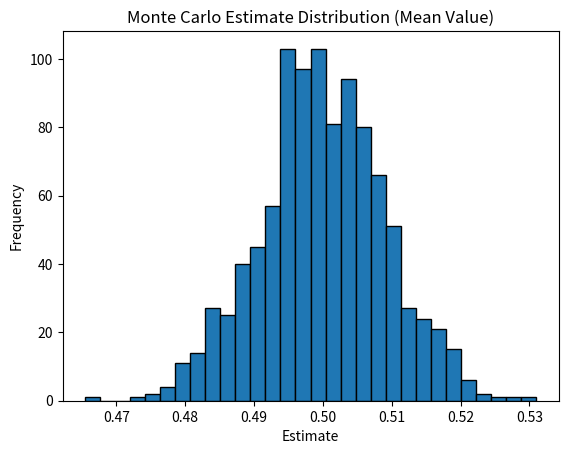
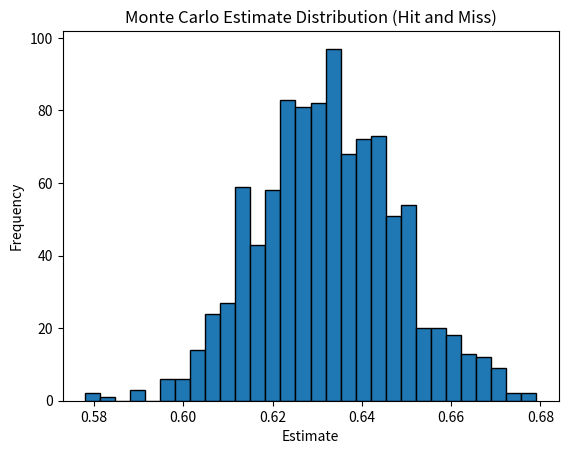

Recreate these plots in Python, in order.
import random
import numpy as np
import matplotlib.pyplot as plt 

# use the function e^(-x) on 0 to 1

#integrate it in two ways 
    #mean value: average f(x) over uniform smaples, times the interval 
    #hit or miss: sample a box and count what lands under the curve 

#estimate the unvertainty for each way 
    #run a bunch of times to get different values then th edistribution of those errors is the unertainly (standard deviation = 1/(sqrt n))
    #verify it scales as N^(-1/2) 

#instead of integrating -- draw samples from it 
    #inverse CDF way 
    #rejection sampling from a uniform way 


#Step 1 -- Set-up 

#Define the integral 

a = 0
b = 1 #integration limits a = lower , b = upper

N = 1000 #the number of points 


def func(x):
    return np.exp(-x)

#Random Array 

xrand = np.zeros(N)

for i in range(len(xrand)): 
    xrand[i] = random.uniform(a,b) #will pull N number of points of random value from between a and b with uniform distibution 


#Mean Value Solution 

mval_est = (b-a)*np.mean((xrand))
print("Monte Carlo Estimate:",mval_est)

#Ploting MC Mean Value  

repeats = 1000
mv_estimates = []

for i in range(repeats):
    xsamples = np.random.uniform(a , b , N)
    mv_estimates.append((b-a)*np.mean(xsamples))

plt.hist(mv_estimates, bins=30, edgecolor='black')
plt.title("Monte Carlo Estimate Distribution (Mean Value)")
plt.xlabel("Estimate")
plt.ylabel("Frequency")
plt.show()


#Hit or Miss Solution 

hits = 0 
misses = 0 #initial values 
n = 1000

#a set of empy lists to keep track of coordinates 
xH = []
yH = []
xM = []
yM = []

#main loop 
for i in range(n):
    xcord = np.random.uniform() #gernate the x coordinate 
    ycord = np.random.uniform() #generate the y coordinate

    if ycord <= func(xcord): #if the y coordinate is below the function line 
        hits += 1 #add an entry to the hit list
        xH = xH + [xcord]
        yH = yH + [ycord] 
    else: #if the y coordinate is above the function line 
        misses += 1 #add an entry to the misses list
        xM = xM + [xcord]
        yM = yM + [ycord]

hm_est = hits/n #estimates the evalue of the integral 
print('The Hit & Miss estimate is', hm_est)

#Ploting MC Hit or Miss   

hm_reps = 1000
n = 1000
hm_estimates = []

for i in range(hm_reps):
    xcordG = np.random.uniform(0, 1, n)
    ycordG = np.random.uniform(0, 1, n)

    hit_mask = ycordG <= func(xcordG) # boolean array, element-wise comparison
    hits = hit_mask.sum() 

    hm_estimates.append(hits/n)

plt.hist(hm_estimates, bins=30, edgecolor='black')
plt.title("Monte Carlo Estimate Distribution (Hit and Miss)")
plt.xlabel("Estimate")
plt.ylabel("Frequency")
plt.show()
